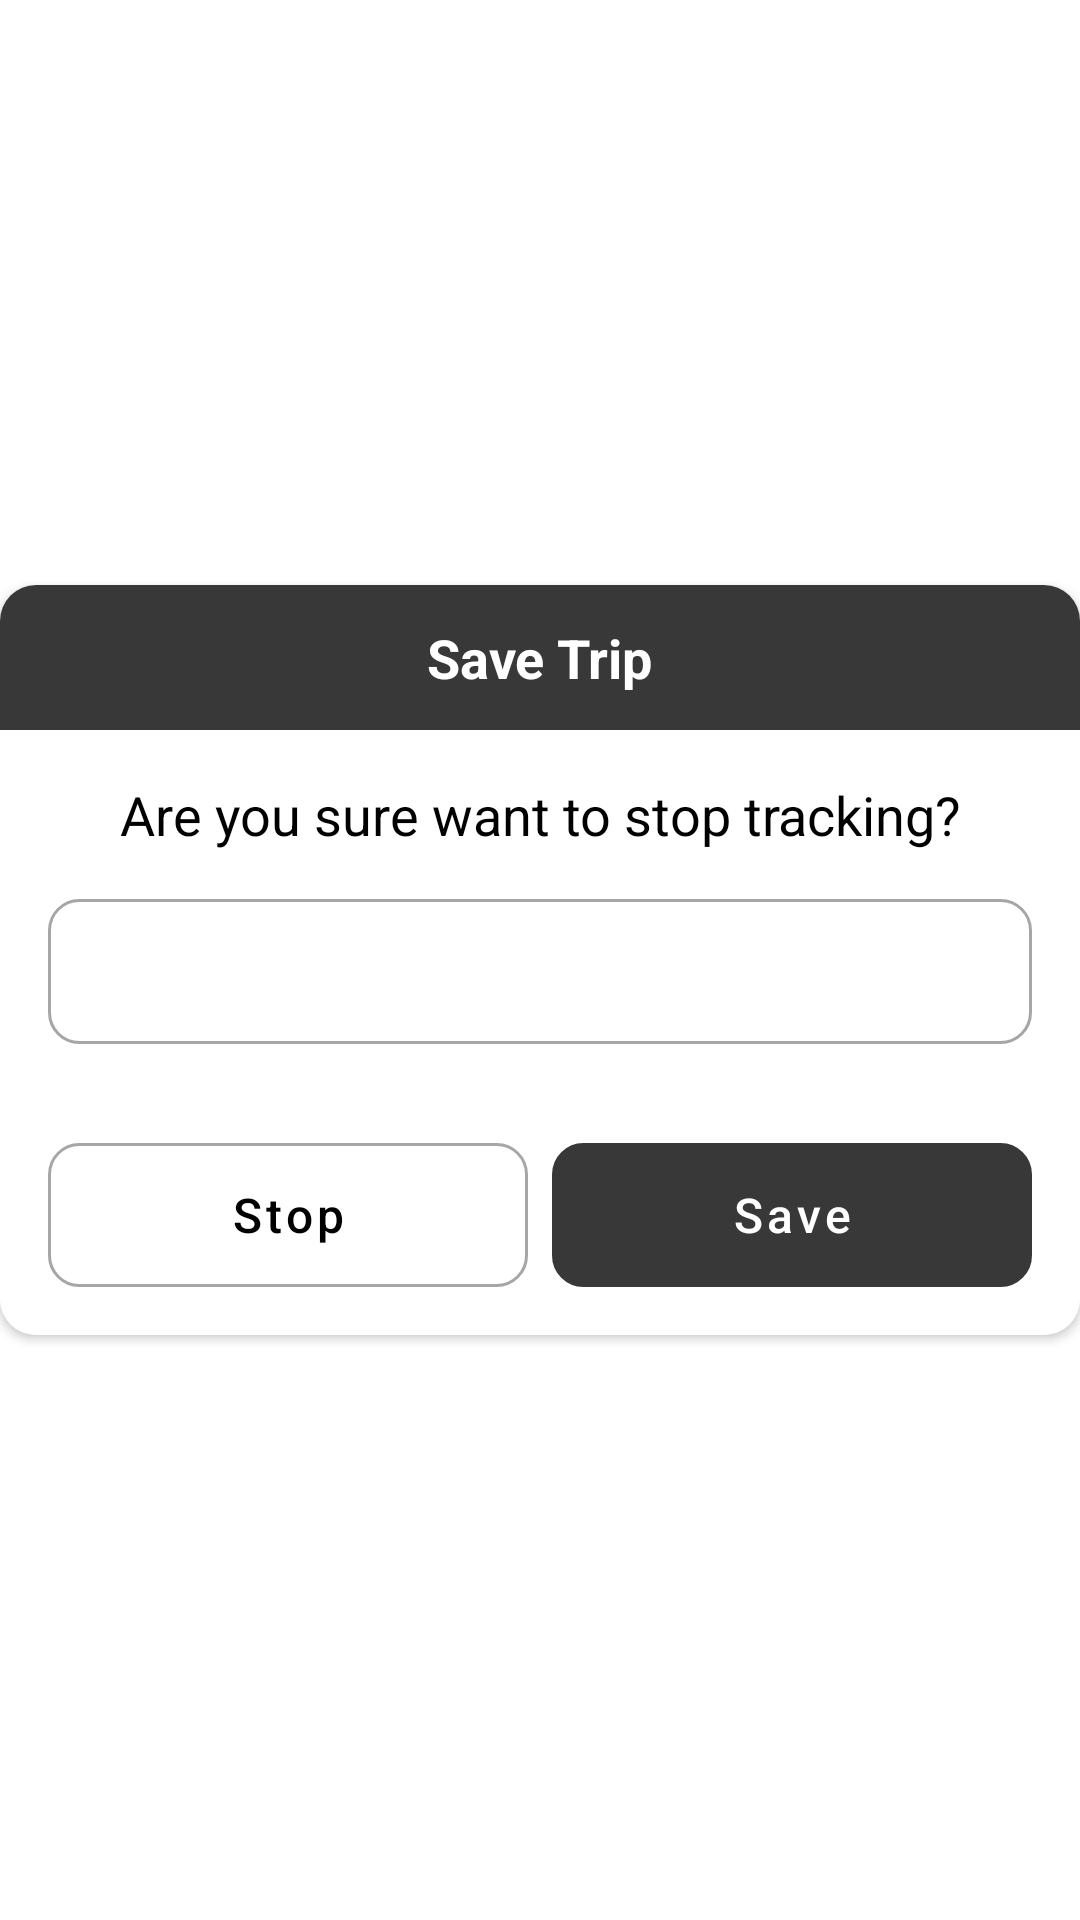

Layout XML and referenced resources for this Android screen:
<!-- AndroidManifest.xml: application theme Theme.MapsTest -->
<!-- res/layout/save_track_dailog.xml -->
<?xml version="1.0" encoding="utf-8"?>
<androidx.constraintlayout.widget.ConstraintLayout xmlns:android="http://schemas.android.com/apk/res/android"
    xmlns:app="http://schemas.android.com/apk/res-auto"
    xmlns:tools="http://schemas.android.com/tools"
    android:layout_width="match_parent"
    android:layout_height="match_parent"
    tools:ignore="MissingDefaultResource">

    <androidx.cardview.widget.CardView
        android:layout_width="match_parent"
        android:layout_height="250dp"
        app:cardCornerRadius="12dp"
        app:layout_constraintBottom_toBottomOf="parent"
        app:layout_constraintLeft_toLeftOf="parent"
        app:layout_constraintRight_toRightOf="parent"
        app:layout_constraintTop_toTopOf="parent">

        <RelativeLayout
            android:layout_width="match_parent"
            android:layout_height="match_parent"
            android:background="@android:color/white">

            <LinearLayout
                android:id="@+id/linearLayout_title"
                android:layout_width="match_parent"
                android:layout_height="wrap_content"
                android:layout_alignParentTop="true"
                android:background="#383838"
                android:gravity="center"
                android:orientation="horizontal"
                android:padding="12dp">

                <TextView
                    android:id="@+id/text_view_title"
                    android:layout_width="wrap_content"
                    android:layout_height="wrap_content"
                    android:text="@string/save_trip_text"
                    android:textAllCaps="false"
                    android:textColor="@android:color/white"
                    android:textSize="18sp"
                    android:textStyle="bold" />

            </LinearLayout>

            <TextView
                android:id="@+id/text_view_message"
                android:layout_width="wrap_content"
                android:layout_height="wrap_content"
                android:layout_below="@+id/linearLayout_title"
                android:layout_centerHorizontal="true"
                android:layout_marginStart="16dp"
                android:layout_marginTop="16dp"
                android:layout_marginEnd="16dp"
                android:layout_marginBottom="16dp"
                android:gravity="center"
                android:text="@string/save_trip_dialog_summary"
                android:textColor="@android:color/black"
                android:textSize="18sp" />

            <EditText
                android:id="@+id/trip_name_ed"
                android:layout_width="match_parent"
                android:layout_height="wrap_content"
                android:layout_below="@+id/text_view_message"
                android:layout_marginStart="16dp"
                android:layout_marginEnd="16dp"
                android:background="@drawable/custom_button_empty"
                android:padding="12dp"
                android:textColor="@color/black" />

            <LinearLayout
                android:id="@+id/linearLayout_buttons"
                android:layout_width="match_parent"
                android:layout_height="wrap_content"
                android:layout_alignParentBottom="true"
                android:layout_margin="16dp"
                android:orientation="horizontal">

                <Button
                    android:id="@+id/cancel"
                    android:layout_width="match_parent"
                    android:layout_height="wrap_content"
                    android:layout_marginEnd="4dp"
                    android:layout_weight="1"
                    android:background="@drawable/custom_button_empty"
                    android:text="@string/stop_text"
                    android:textAllCaps="false"
                    android:textColor="@android:color/black"
                    android:textSize="16sp"
                    app:backgroundTint="@null"
                    style="?android:attr/buttonBarButtonStyle" />

                <Button
                    android:id="@+id/save"
                    android:layout_width="match_parent"
                    android:layout_height="wrap_content"
                    android:layout_marginStart="4dp"
                    android:layout_weight="1"
                    android:background="@drawable/custom_button_empty"
                    android:text="@string/save_text"
                    android:textAllCaps="false"
                    android:textColor="@android:color/white"
                    android:textSize="16sp"
                    app:backgroundTint="#383838"
                    style="?android:attr/buttonBarButtonStyle" />
            </LinearLayout>
        </RelativeLayout>
    </androidx.cardview.widget.CardView>
</androidx.constraintlayout.widget.ConstraintLayout>
<!-- resources referenced by this layout -->
<resources>
  <color name="black">#FF000000</color>
  <!-- drawable custom_button_empty (drawable) -->
  <?xml version="1.0" encoding="utf-8"?>
  <shape xmlns:android="http://schemas.android.com/apk/res/android"
      android:shape="rectangle">
  
      <corners android:radius="10dp"/>
      <stroke android:width="1dp"
          android:color="#A6A6A6"/>
  
  </shape>
  <string name="save_text">Save</string>
  <string name="save_trip_dialog_summary">Are you sure want to stop tracking?</string>
  <string name="save_trip_text">Save Trip</string>
  <string name="stop_text">Stop</string>
  <style name="Theme.MapsTest" parent="Theme.MaterialComponents.DayNight.NoActionBar">
          
          <item name="colorPrimary">@color/purple_500</item>
          <item name="colorPrimaryVariant">@color/purple_700</item>
          <item name="colorOnPrimary">@color/white</item>
          
          <item name="colorSecondary">@color/teal_200</item>
          <item name="colorSecondaryVariant">@color/teal_700</item>
          <item name="colorOnSecondary">@color/black</item>
          
          <item name="android:statusBarColor" tools:targetApi="l">?attr/colorPrimaryVariant</item>
          
      </style>
  <color name="purple_500">#FF6200EE</color>
  <color name="purple_700">#FF3700B3</color>
  <color name="white">#FFFFFFFF</color>
  <color name="teal_200">#FF03DAC5</color>
  <color name="teal_700">#FF018786</color>
</resources>
